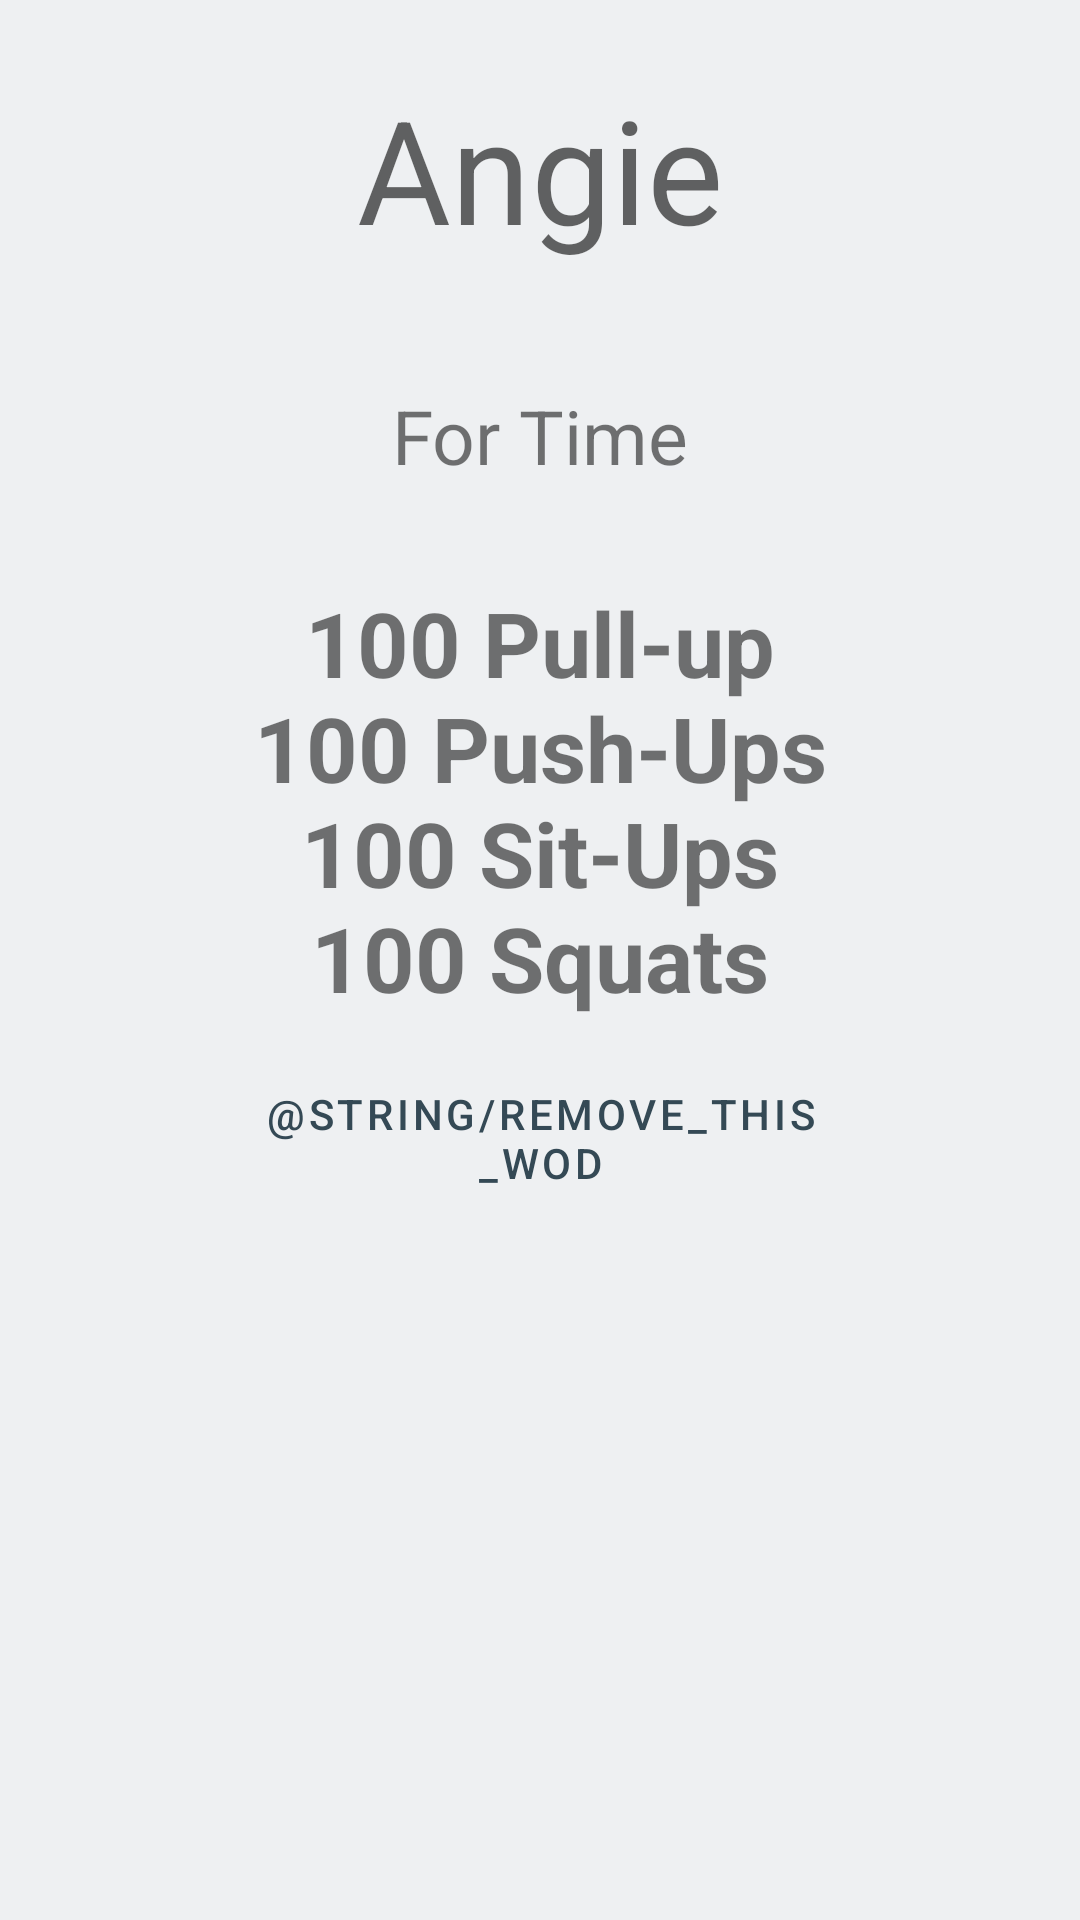

This screen was rendered from an Android layout file. Write that file and the resources it references.
<!-- AndroidManifest.xml: application theme Theme.WodApp -->
<!-- res/layout/wod_detail_activity.xml -->
<?xml version="1.0" encoding="utf-8"?>
<LinearLayout
    xmlns:android="http://schemas.android.com/apk/res/android"
    android:layout_width="match_parent"
    android:layout_height="match_parent"
    android:orientation="vertical">

    <TextView
        android:id="@+id/wod_detail_name"
        android:layout_width="match_parent"
        android:layout_height="wrap_content"
        android:paddingTop="24dp"
        android:paddingBottom="24dp"
        android:text="@string/wod1_name"
        android:textAlignment="center"
        android:textAppearance="?attr/textAppearanceHeadline3" />

    <TextView
        android:id="@+id/wod_detail_type"
        android:layout_width="match_parent"
        android:layout_height="wrap_content"
        android:padding="16dp"
        android:textAlignment="center"
        android:text="@string/wod1_type"
        android:textSize="25dp"/>

    <TextView
        android:id="@+id/wod_detail_description"
        android:layout_width="match_parent"
        android:layout_height="wrap_content"
        android:paddingTop="24dp"
        android:paddingBottom="24dp"
        android:textStyle="bold"
        android:textAlignment="center"
        android:textSize="30dp"
        android:padding="16dp"
        android:text="@string/wod1_description" />

    <Button
        android:id="@+id/remove_button"
        style="?attr/materialButtonOutlinedStyle"
        android:layout_width="240dp"
        android:layout_height="wrap_content"
        android:layout_gravity="center"
        android:text="@string/remove_this_wod" />
</LinearLayout>
<!-- resources referenced by this layout -->
<resources>
  <string name="wod1_description">100 Pull-up\n100 Push-Ups\n100 Sit-Ups\n100 Squats </string>
  <string name="wod1_name">Angie</string>
  <string name="wod1_type">For Time</string>
  <style name="Theme.WodApp" parent="Theme.MaterialComponents.DayNight.DarkActionBar">
  
          
          
          
          <item name="colorPrimary">@color/reply_blue_700</item>
          
          
          <item name="colorPrimaryVariant">@color/reply_blue_800</item>
          <item name="colorOnPrimary">@color/reply_white_50</item>
  
          
          
          
          <item name="colorSecondary">@color/reply_orange_500</item>
  
          
          <item name="colorSecondaryVariant">@color/reply_orange_400</item>
  
          <item name="colorOnSecondary">@color/reply_black_900</item>
          
          <item name="android:statusBarColor" tools:targetApi="l">?attr/colorPrimaryVariant</item>
          
          <item name="preferenceTheme">@style/PreferenceThemeOverlay</item>
          
  
  
          <item name="android:colorBackground">@color/reply_blue_50</item>
          <item name="colorSurface">@color/reply_white_50</item>
          <item name="colorOnPrimarySurface">?attr/colorPrimaryVariant</item>
          <item name="colorError">@color/reply_red_400</item>
          <item name="android:windowAnimationStyle">@style/CustomActivityAnimation</item>
  
      </style>
  <color name="reply_blue_700">#344955</color>
  <color name="reply_blue_800">#232f34</color>
  <color name="reply_white_50">#ffffff</color>
  <color name="reply_orange_500">#f9aa33</color>
  <color name="reply_orange_400">#f9be64</color>
  <color name="reply_black_900">#000000</color>
  <color name="reply_blue_50">#eef0f2</color>
  <color name="reply_red_400">#ff4c5d</color>
  <style name="CustomActivityAnimation" parent="@android:style/Animation.Activity">
          <item name="android:activityOpenEnterAnimation">@anim/slide_in_right</item>
          <item name="android:activityOpenExitAnimation">@anim/slide_out_left</item>
          <item name="android:activityCloseEnterAnimation">@anim/slide_in_left</item>
          <item name="android:activityCloseExitAnimation">@anim/slide_out_right</item>
      </style>
</resources>
